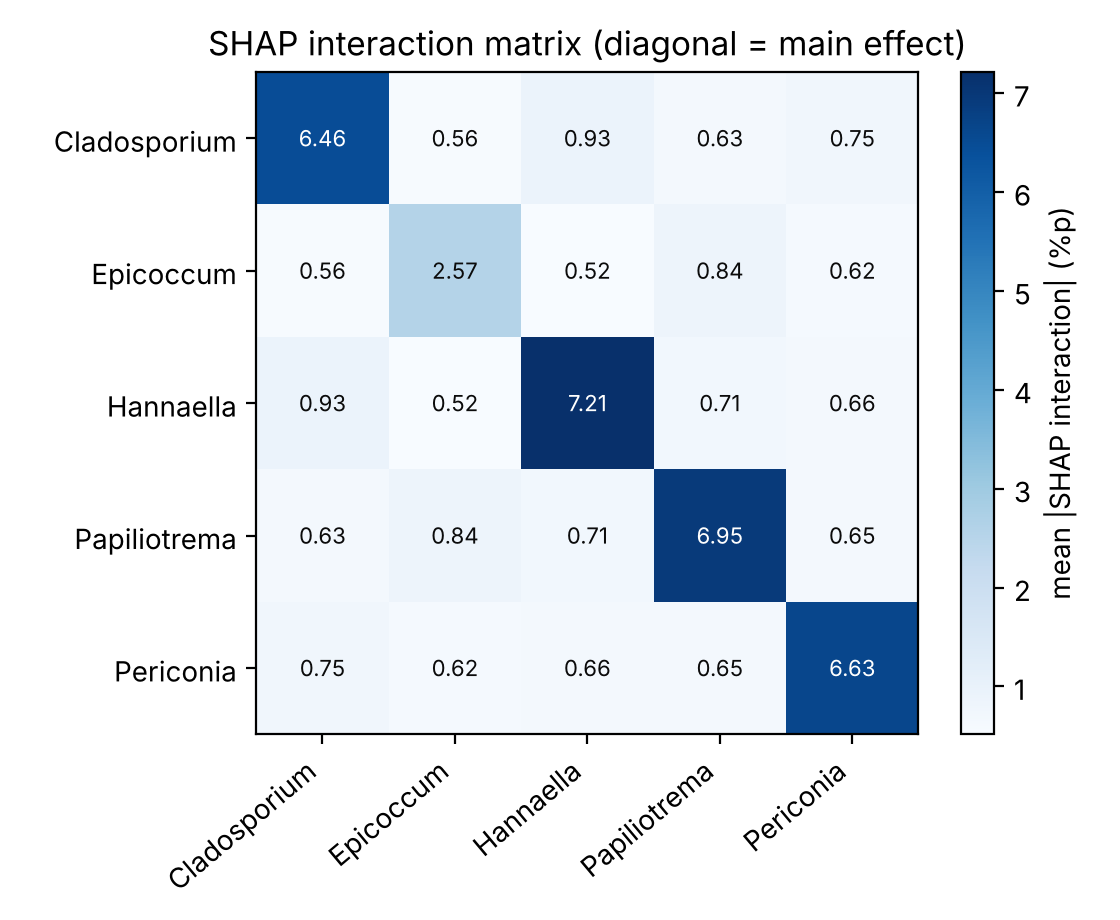

The table this chart was drawn from, first rows:
, Cladosporium, Epicoccum, Hannaella, Papiliotrema, Periconia
Cladosporium, 6.462, 0.557, 0.93, 0.632, 0.746
Epicoccum, 0.557, 2.566, 0.517, 0.841, 0.619
Hannaella, 0.93, 0.517, 7.213, 0.707, 0.656
Papiliotrema, 0.632, 0.841, 0.707, 6.948, 0.654
Periconia, 0.746, 0.619, 0.656, 0.654, 6.631
